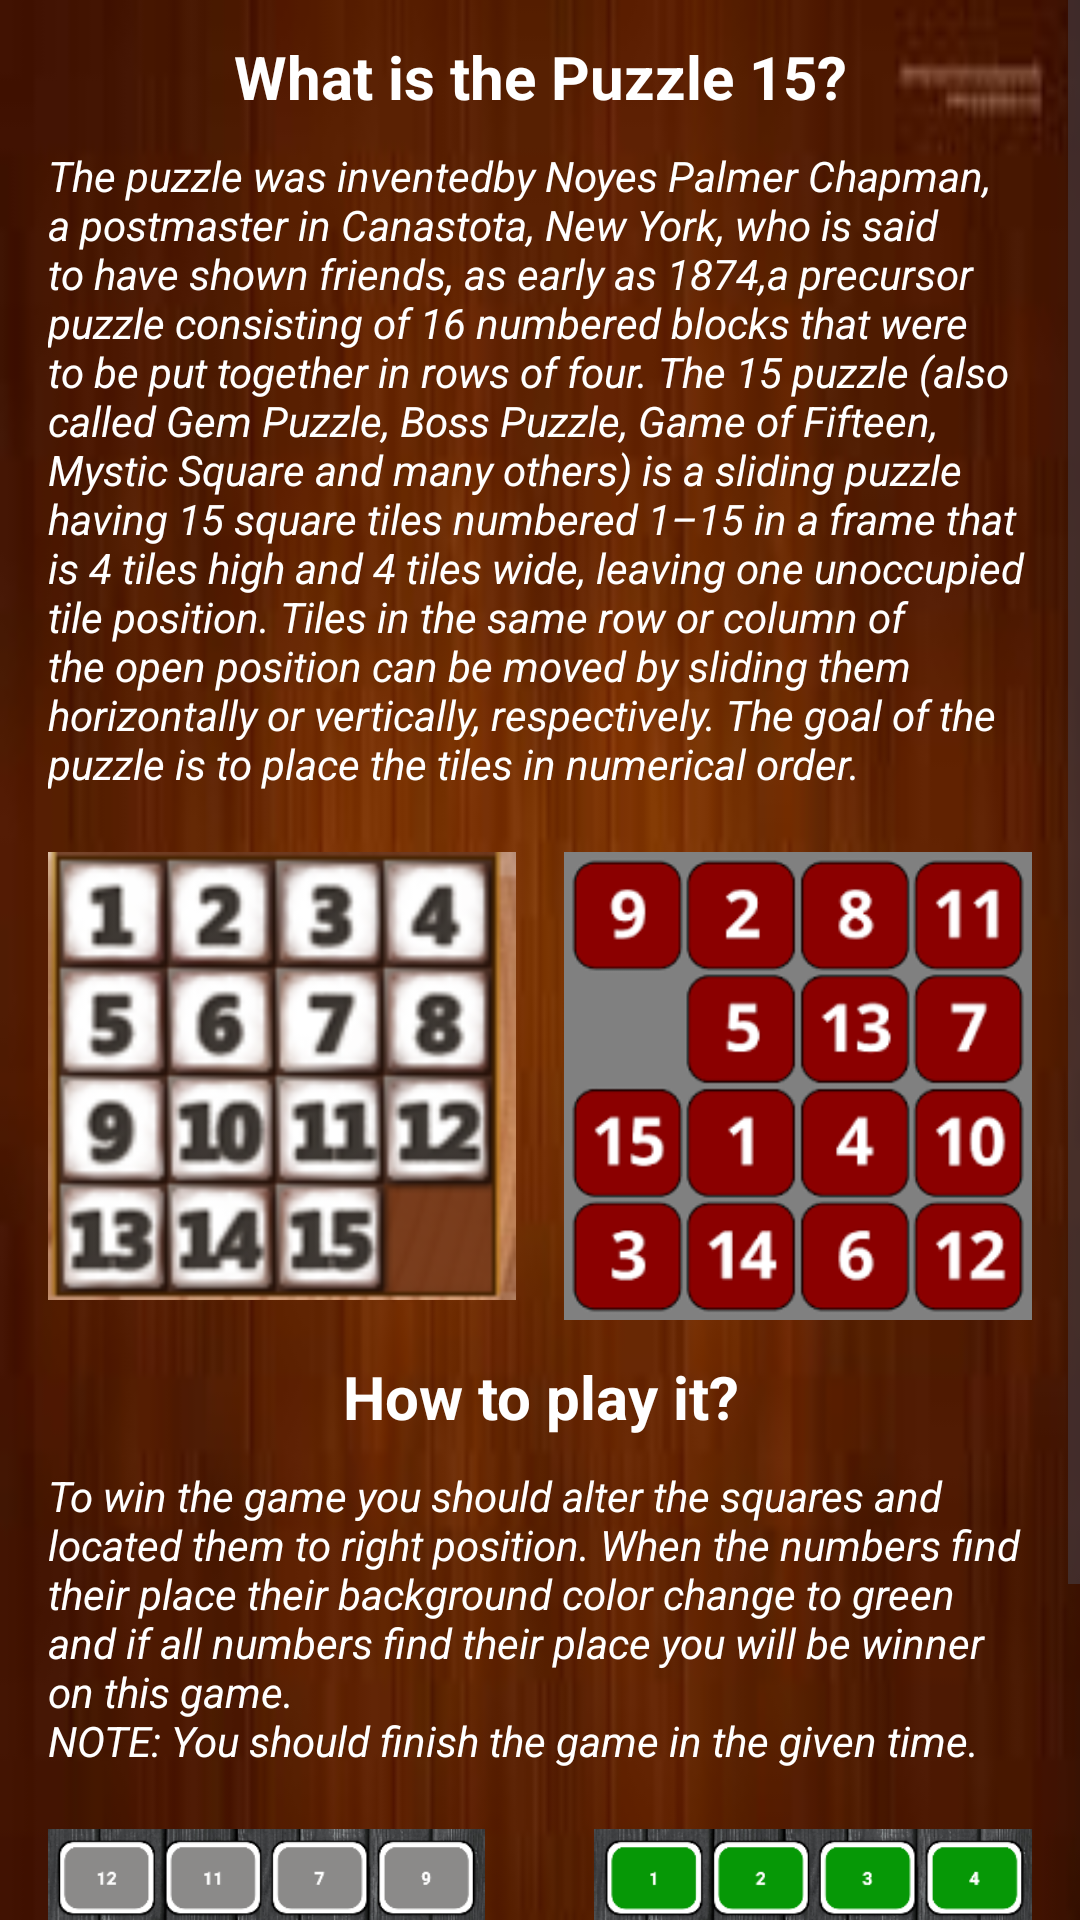

This screen was rendered from an Android layout file. Write that file and the resources it references.
<!-- AndroidManifest.xml: application theme Theme.AlifbeApp -->
<!-- res/layout/activity_instruction.xml -->
<?xml version="1.0" encoding="utf-8"?>
<ScrollView xmlns:android="http://schemas.android.com/apk/res/android"
    xmlns:app="http://schemas.android.com/apk/res-auto"
    xmlns:tools="http://schemas.android.com/tools"
    android:layout_width="match_parent"
    android:layout_height="match_parent"
    android:background="@drawable/instruction_background"
    android:orientation="vertical"
    tools:context="Puzzle.InstructionActivity">

    <androidx.appcompat.widget.LinearLayoutCompat
        android:layout_width="match_parent"
        android:layout_height="wrap_content"
        android:layout_marginHorizontal="16dp"
        android:orientation="vertical">

        <TextView
            android:layout_width="match_parent"
            android:layout_height="wrap_content"
            android:layout_marginTop="12dp"
            android:gravity="center"
            android:text="@string/instruction_title"
            android:textColor="@color/white"
            android:textSize="20sp"
            android:textStyle="bold" />

        <TextView
            android:layout_width="match_parent"
            android:layout_height="wrap_content"
            android:layout_marginTop="10dp"
            android:text="@string/instruction_description"
            android:textColor="@color/white"
            android:textSize="14sp"
            android:textStyle="italic" />

        <LinearLayout
            android:layout_width="match_parent"
            android:layout_height="wrap_content"
            android:layout_marginTop="20dp"
            android:orientation="horizontal">

            <ImageView
                android:layout_width="0dp"
                android:layout_height="wrap_content"
                android:layout_marginEnd="8dp"
                android:layout_weight="4"
                android:adjustViewBounds="true"
                android:contentDescription="@string/todo"
                android:src="@drawable/puzzle_image1" />

            <ImageView
                android:layout_width="0dp"
                android:layout_height="wrap_content"
                android:layout_marginStart="8dp"
                android:layout_weight="4"
                android:adjustViewBounds="true"
                android:contentDescription="@string/todo"
                android:src="@drawable/puzzle_image2" />
        </LinearLayout>

        <TextView
            android:layout_width="match_parent"
            android:layout_height="wrap_content"
            android:layout_marginTop="12dp"
            android:gravity="center"
            android:text="@string/how_to_play_it"
            android:textColor="@color/white"
            android:textSize="20sp"
            android:textStyle="bold" />

        <TextView
            android:layout_width="match_parent"
            android:layout_height="wrap_content"
            android:layout_marginTop="10dp"
            android:text="@string/instruction_play_description"
            android:textColor="@color/white"
            android:textSize="14sp"
            android:textStyle="italic" />

        <LinearLayout
            android:layout_width="match_parent"
            android:layout_height="wrap_content"
            android:layout_marginTop="20dp"
            android:orientation="horizontal">

            <ImageView
                android:layout_width="0dp"
                android:layout_height="wrap_content"
                android:layout_weight="4"
                android:adjustViewBounds="true"
                android:contentDescription="@string/todo"
                android:src="@drawable/instruction_image1" />

            <ImageView
                android:layout_width="0dp"
                android:layout_height="wrap_content"
                android:layout_gravity="center_vertical"
                android:layout_weight="1"
                android:adjustViewBounds="true"
                android:contentDescription="@string/todo"
                android:src="@drawable/right_icon" />

            <ImageView
                android:layout_width="0dp"
                android:layout_height="wrap_content"
                android:layout_weight="4"
                android:adjustViewBounds="true"
                android:contentDescription="@string/todo"
                android:src="@drawable/instruction_image2" />
        </LinearLayout>

        <TextView
            android:layout_width="match_parent"
            android:layout_height="wrap_content"
            android:layout_marginTop="16dp"
            android:gravity="center"
            android:text="@string/good_luck"
            android:textColor="@color/white"
            android:textSize="24sp"
            android:textStyle="bold|italic" />
    </androidx.appcompat.widget.LinearLayoutCompat>

</ScrollView>
<!-- resources referenced by this layout -->
<resources>
  <color name="white">#FFFFFFFF</color>
  <!-- drawable instruction_background: jpg bitmap (drawable, 2779 bytes) -->
  <!-- drawable instruction_image1: png bitmap (drawable, 63261 bytes) -->
  <!-- drawable instruction_image2: png bitmap (drawable, 63042 bytes) -->
  <!-- drawable puzzle_image1: webp bitmap (drawable, 15488 bytes) -->
  <!-- drawable puzzle_image2: png bitmap (drawable, 6583 bytes) -->
  <!-- drawable right_icon (drawable) -->
  <vector xmlns:android="http://schemas.android.com/apk/res/android"
      android:width="32dp"
      android:height="32dp"
      android:tint="#FFFFFF"
      android:viewportWidth="24"
      android:viewportHeight="24">
      <path
          android:fillColor="@android:color/white"
          android:pathData="M8.59,16.59L13.17,12 8.59,7.41 10,6l6,6 -6,6 -1.41,-1.41z" />
  </vector>
  <string name="good_luck">Good Luck !!!</string>
  <string name="how_to_play_it">How to play it?</string>
  <string name="instruction_description"> The puzzle was "invented" by Noyes Palmer Chapman, a postmaster in Canastota, New York, who is said to have shown friends,
          as early as 1874,a precursor puzzle consisting of 16 numbered blocks that were to be put together in rows of four.
          The 15 puzzle (also called Gem Puzzle, Boss Puzzle, Game of Fifteen, Mystic Square and many others) is a sliding puzzle having 15 square tiles numbered 1–15
          in a frame that is 4 tiles high and 4 tiles wide, leaving one unoccupied tile position. Tiles in the same row or column of the open position can be moved
          by sliding them horizontally or vertically, respectively. The goal of the puzzle is to place the tiles in numerical order.</string>
  <string name="instruction_play_description">"To win the game you should alter the squares and located them to right position. When the numbers find their place their background color change to green and if all numbers find their place you will be winner on this game. \nNOTE: You should finish the game in the given time. "</string>
  <string name="instruction_title">What is the Puzzle 15?</string>
  <string name="todo">TODO</string>
  <style name="Theme.AlifbeApp" parent="Base.Theme.AlifbeApp" />
  <style name="Base.Theme.AlifbeApp" parent="Theme.Material3.Light.NoActionBar">
          <item name="colorPrimary">@color/primary</item>
          <item name="colorOnPrimary">@color/white</item>
          <item name="colorSecondary">@color/secondary</item>
          <item name="colorOnSecondary">@color/white</item>
          <item name="colorOnSurface">@color/black</item>
      </style>
  <color name="primary">#112D4E</color>
  <color name="secondary">#f3969a</color>
  <color name="black">#FF000000</color>
</resources>
